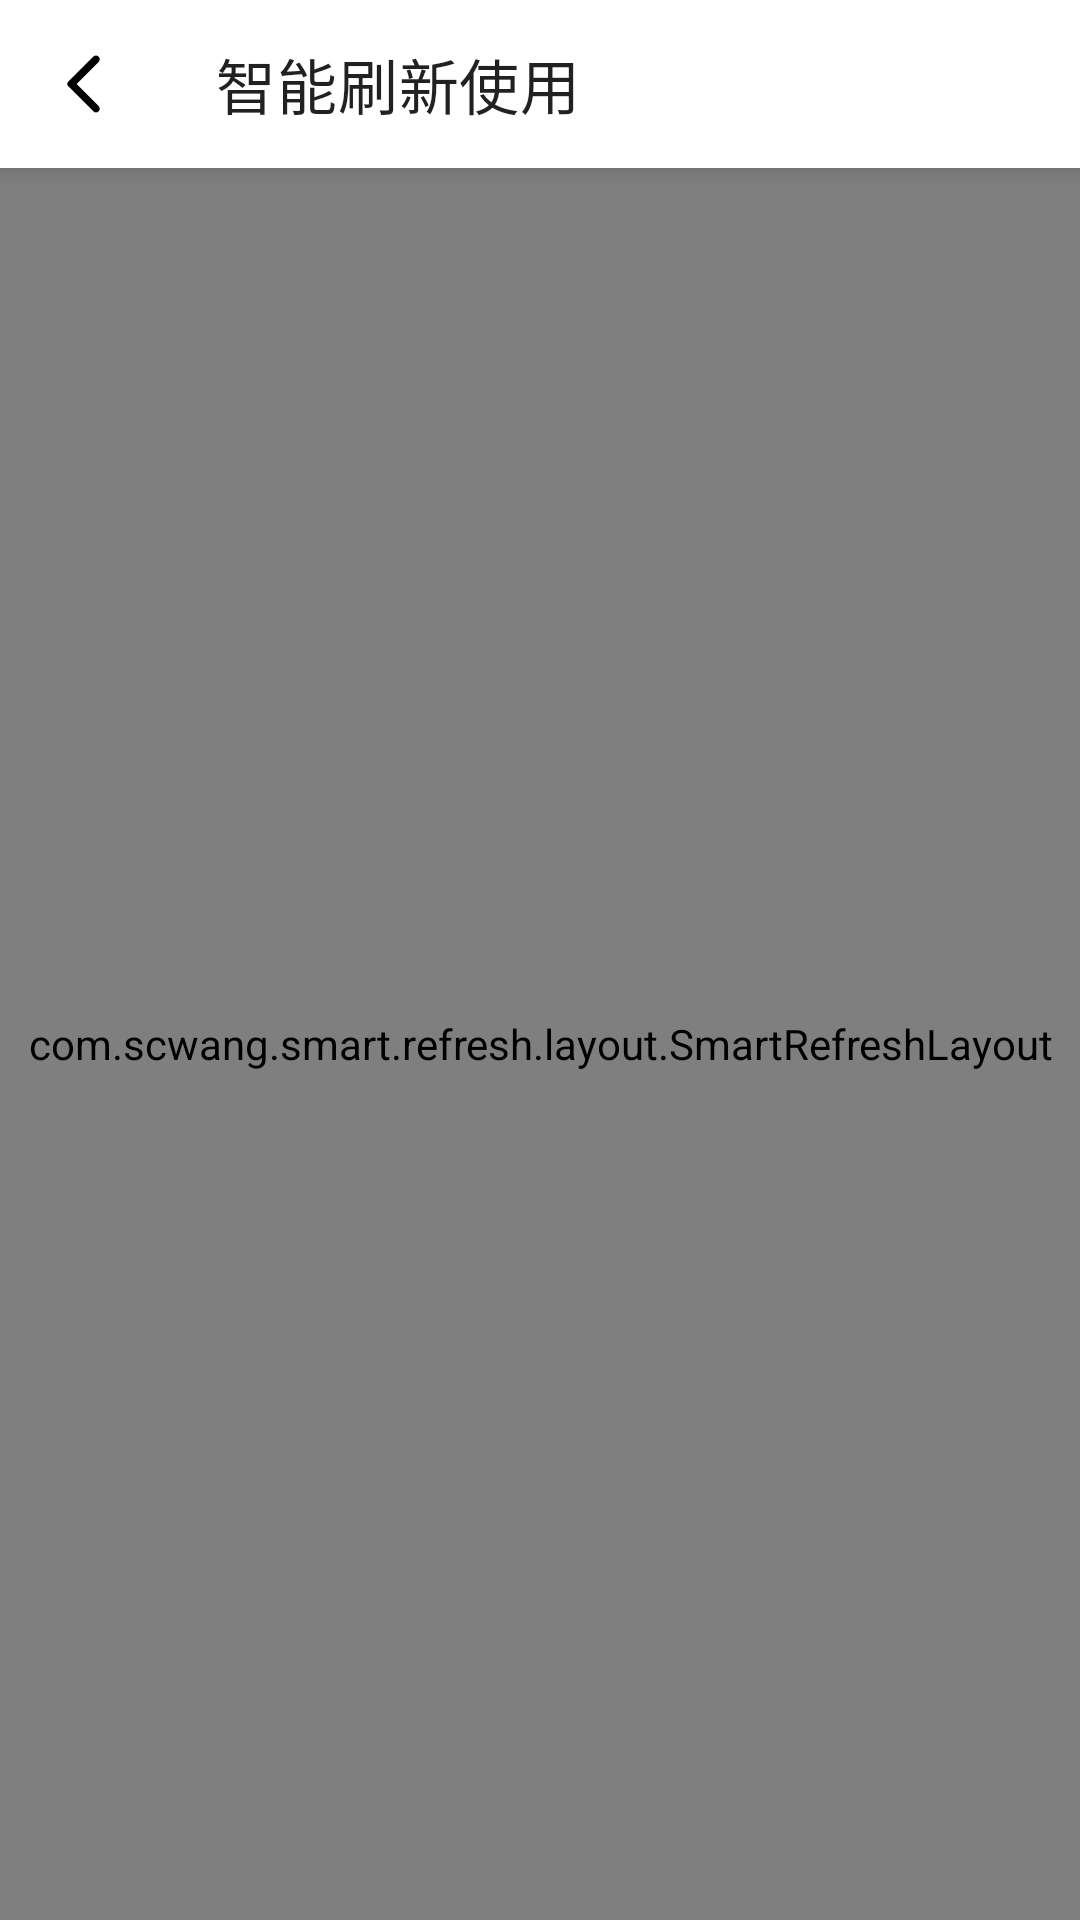

Write the Android layout XML for this screen, with the resource values it uses.
<!-- AndroidManifest.xml: application theme Theme.StudyDemo -->
<!-- res/layout/activity_smart_refresh.xml -->
<?xml version="1.0" encoding="utf-8"?>
<LinearLayout xmlns:android="http://schemas.android.com/apk/res/android"
    xmlns:app="http://schemas.android.com/apk/res-auto"
    xmlns:tools="http://schemas.android.com/tools"
    android:layout_width="match_parent"
    android:layout_height="match_parent"
    android:background="@color/bg_color"
    android:fitsSystemWindows="true"
    android:orientation="vertical"
    tools:context=".ui.activity.SmartRefreshActivity">

    <com.google.android.material.appbar.MaterialToolbar
        android:id="@+id/toolbar"
        android:layout_width="match_parent"
        android:layout_height="?attr/actionBarSize"
        android:background="@color/white"
        android:elevation="5dp"
        app:layout_constraintEnd_toEndOf="parent"
        app:layout_constraintStart_toStartOf="parent"
        app:layout_constraintTop_toTopOf="parent"
        app:navigationIcon="@drawable/ic_back"
        app:title="智能刷新使用" />
    
    <com.scwang.smart.refresh.layout.SmartRefreshLayout
        android:id="@+id/refresh"
        android:layout_width="match_parent"
        android:layout_height="match_parent"
        app:srlAccentColor="@color/black"
        app:srlPrimaryColor="#00000000">
        
        <com.scwang.smart.refresh.header.ClassicsHeader
            android:layout_width="match_parent"
            android:layout_height="wrap_content" />

        <androidx.core.widget.NestedScrollView
            android:id="@+id/scroll_view"
            android:layout_width="match_parent"
            android:layout_height="match_parent"
            android:overScrollMode="never">

            <LinearLayout
                android:layout_gravity="center"
                android:layout_width="match_parent"
                android:layout_height="match_parent">
                <TextView
                    android:textColor="@color/black"
                    android:textSize="24sp"
                    android:gravity="center"
                    android:layout_width="match_parent"
                    android:layout_height="match_parent"
                    android:text="上下滑动页面" />
            </LinearLayout>
        </androidx.core.widget.NestedScrollView>

        <com.scwang.smart.refresh.footer.ClassicsFooter
            android:layout_width="match_parent"
            android:layout_height="wrap_content" />
    </com.scwang.smart.refresh.layout.SmartRefreshLayout>
</LinearLayout>
<!-- resources referenced by this layout -->
<resources>
  <color name="bg_color">#F7F7F7</color>
  <color name="black">#FF000000</color>
  <color name="white">#FFFFFFFF</color>
  <!-- drawable ic_back (drawable) -->
  <?xml version="1.0" encoding="UTF-8" standalone="no"?>
  <vector xmlns:android="http://schemas.android.com/apk/res/android" android:height="24dp" android:tint="#000000" android:viewportHeight="24.0" android:viewportWidth="24.0" android:width="24dp">
        
      <path android:fillColor="@android:color/white" android:pathData="M16.88,2.88L16.88,2.88c-0.49,-0.49 -1.28,-0.49 -1.77,0l-8.41,8.41c-0.39,0.39 -0.39,1.02 0,1.41l8.41,8.41c0.49,0.49 1.28,0.49 1.77,0l0,0c0.49,-0.49 0.49,-1.28 0,-1.77L9.54,12l7.35,-7.35C17.37,4.16 17.37,3.37 16.88,2.88z"/>
      
  </vector>
  <style name="Theme.StudyDemo" parent="Theme.MaterialComponents.DayNight.NoActionBar">
          
          <item name="colorPrimary">@color/black</item>
          <item name="colorPrimaryVariant">@color/white</item>
          <item name="colorOnPrimary">@color/white</item>
          
          <item name="colorSecondary">@color/black</item>
          <item name="colorSecondaryVariant">@color/teal_700</item>
          <item name="colorOnSecondary">@color/black</item>
          
          <item name="android:statusBarColor" tools:targetApi="l">?attr/colorPrimaryVariant</item>
          
      </style>
  <color name="teal_700">#FF018786</color>
</resources>
